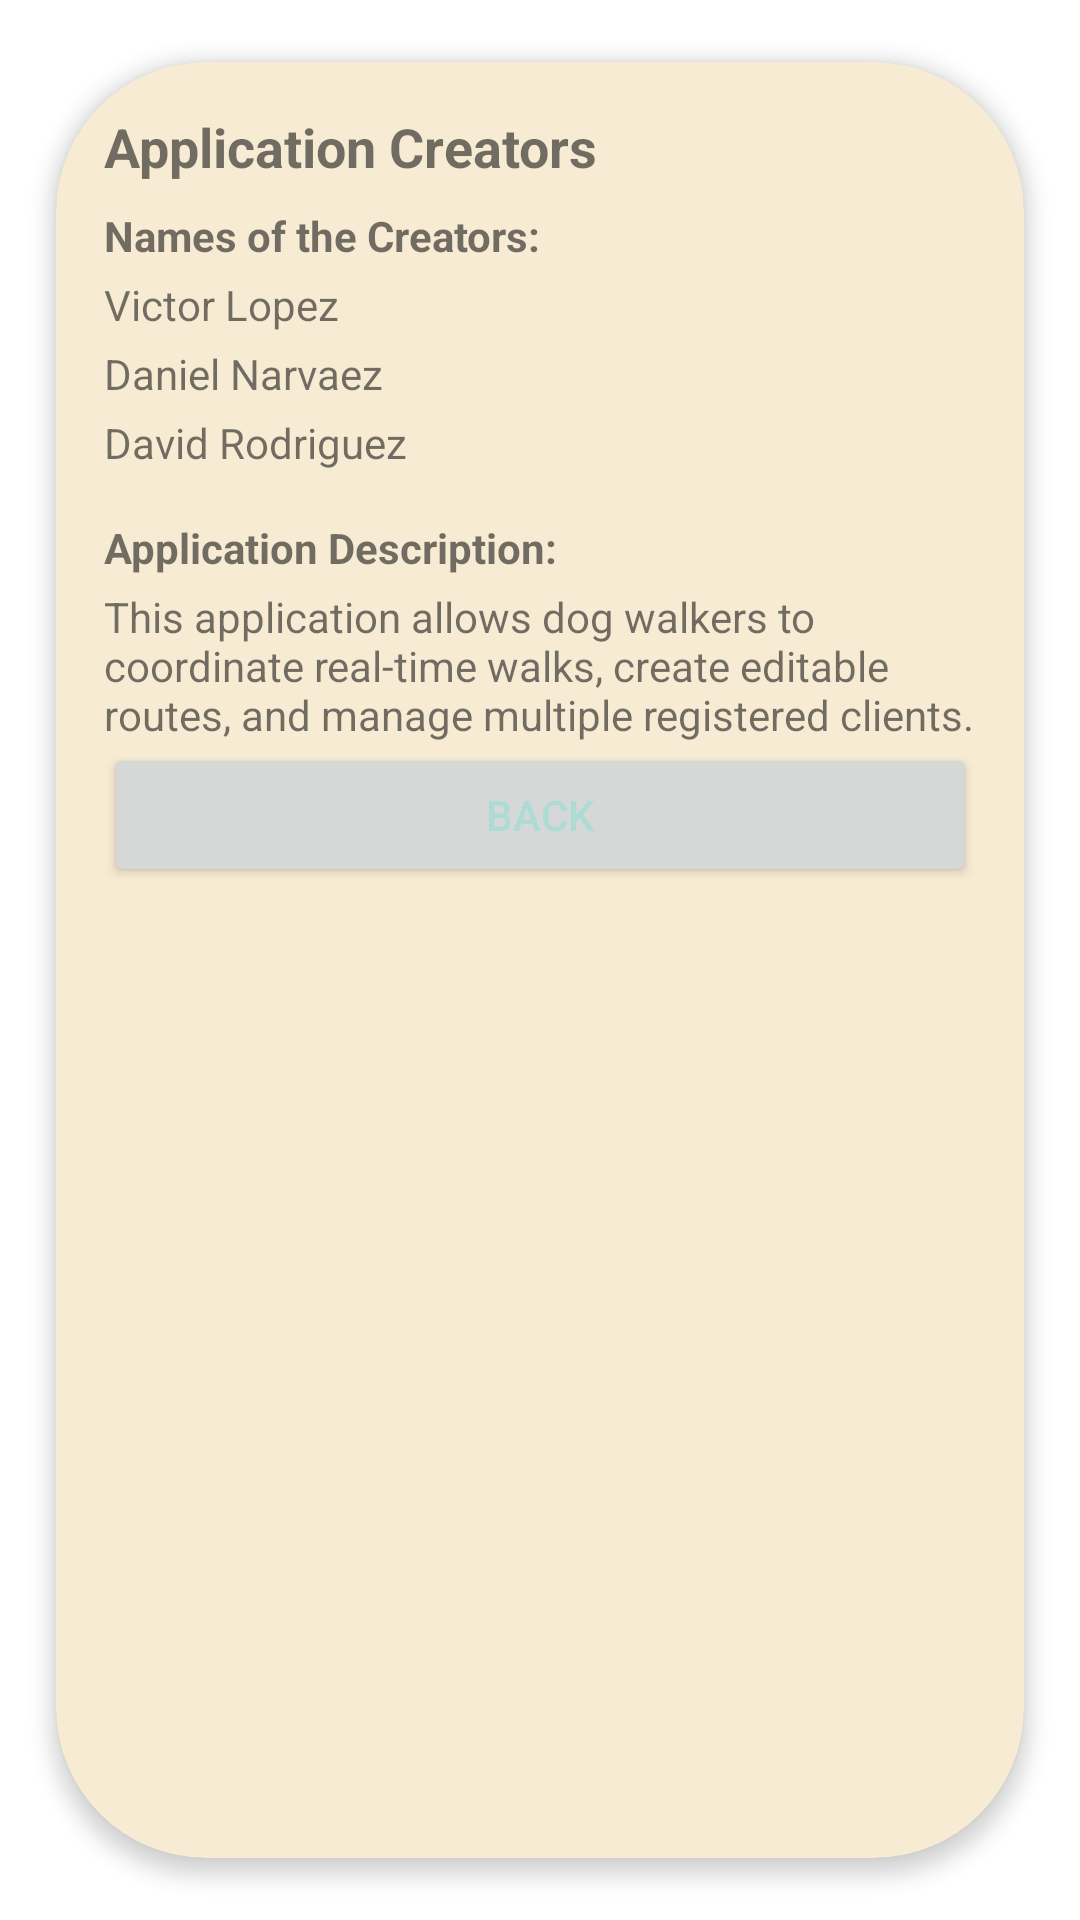

Here is an Android app screen rendered from its layout file. Give the layout XML and the strings, colors and styles it references.
<!-- AndroidManifest.xml: application theme Theme.Dogs -->
<!-- res/layout/information.xml -->
<?xml version="1.0" encoding="utf-8"?>
<androidx.cardview.widget.CardView
    xmlns:android="http://schemas.android.com/apk/res/android"
    xmlns:app="http://schemas.android.com/apk/res-auto"
    xmlns:tools="http://schemas.android.com/tools"
    android:id="@+id/cardView"
    android:layout_width="match_parent"
    android:layout_height="match_parent"
    app:cardCornerRadius="50dp"
    app:cardElevation="4dp"
    app:cardUseCompatPadding="true"
    android:layout_margin="30dp"
    android:backgroundTint="@color/light_brown_1">

    <LinearLayout
        android:layout_width="match_parent"
        android:layout_height="wrap_content"
        android:orientation="vertical"
        android:padding="16dp">

        <TextView
            android:layout_width="match_parent"
            android:layout_height="wrap_content"
            android:text="@string/creators"
            android:textStyle="bold"
            android:textSize="18sp"
            android:layout_marginBottom="8dp" />

        <TextView
            android:layout_width="match_parent"
            android:layout_height="wrap_content"
            android:text="@string/creator_names"
            android:textStyle="bold"
            android:layout_marginBottom="4dp" />

        <TextView
            android:layout_width="match_parent"
            android:layout_height="wrap_content"
            android:text="@string/creator_name_victor"
            android:layout_marginBottom="4dp" />

        <TextView
            android:layout_width="match_parent"
            android:layout_height="wrap_content"
            android:text="@string/creator_name_dani"
            android:layout_marginBottom="4dp" />

        <TextView
            android:layout_width="match_parent"
            android:layout_height="wrap_content"
            android:text="@string/creator_name_david"
            android:layout_marginBottom="16dp" />
        <TextView
            android:layout_width="match_parent"
            android:layout_height="wrap_content"
            android:text="@string/app_description"
            android:textStyle="bold"
            android:layout_marginBottom="4dp" />

        <TextView
            android:layout_width="match_parent"
            android:layout_height="wrap_content"
            android:text="@string/app_description_text" />
        <Button
        android:id="@+id/btBack"
        android:layout_width="match_parent"
        android:layout_height="wrap_content"
        android:layout_weight="1"
        android:text="@string/back_button"
        android:textColor="@color/light_green_1"/>

    </LinearLayout>
</androidx.cardview.widget.CardView>
<!-- resources referenced by this layout -->
<resources>
  <color name="light_brown_1">#f7ebd3</color>
  <color name="light_green_1">#acdcd4</color>
  <string name="app_description">Application Description:</string>
  <string name="app_description_text">This application allows dog walkers to coordinate real-time walks, create editable routes, and manage multiple registered clients.</string>
  <string name="back_button">Back</string>
  <string name="creator_name_dani">Daniel Narvaez</string>
  <string name="creator_name_david">David Rodriguez</string>
  <string name="creator_name_victor">Victor Lopez</string>
  <string name="creator_names">Names of the Creators:</string>
  <string name="creators">Application Creators</string>
  <style name="Theme.Dogs" parent="Theme.MaterialComponents.DayNight.NoActionBar">
          
          <item name="colorPrimary">@color/brown_1</item>
          <item name="colorPrimaryVariant">@color/brown_2</item>
          <item name="colorOnPrimary">@color/brown_3</item>
          
          <item name="colorSecondary">@color/light_green_1</item>
          <item name="colorSecondaryVariant">@color/light_green_2</item>
          <item name="colorOnSecondary">@color/green_1</item>
          
          <item name="android:statusBarColor">?attr/colorPrimaryVariant</item>
          
  
      </style>
  <color name="brown_1">#967a60</color>
  <color name="brown_2">#7f6741</color>
  <color name="brown_3">#B0802E</color>
  <color name="light_green_2">#95cc9c</color>
  <color name="green_1">#4a7455</color>
</resources>
